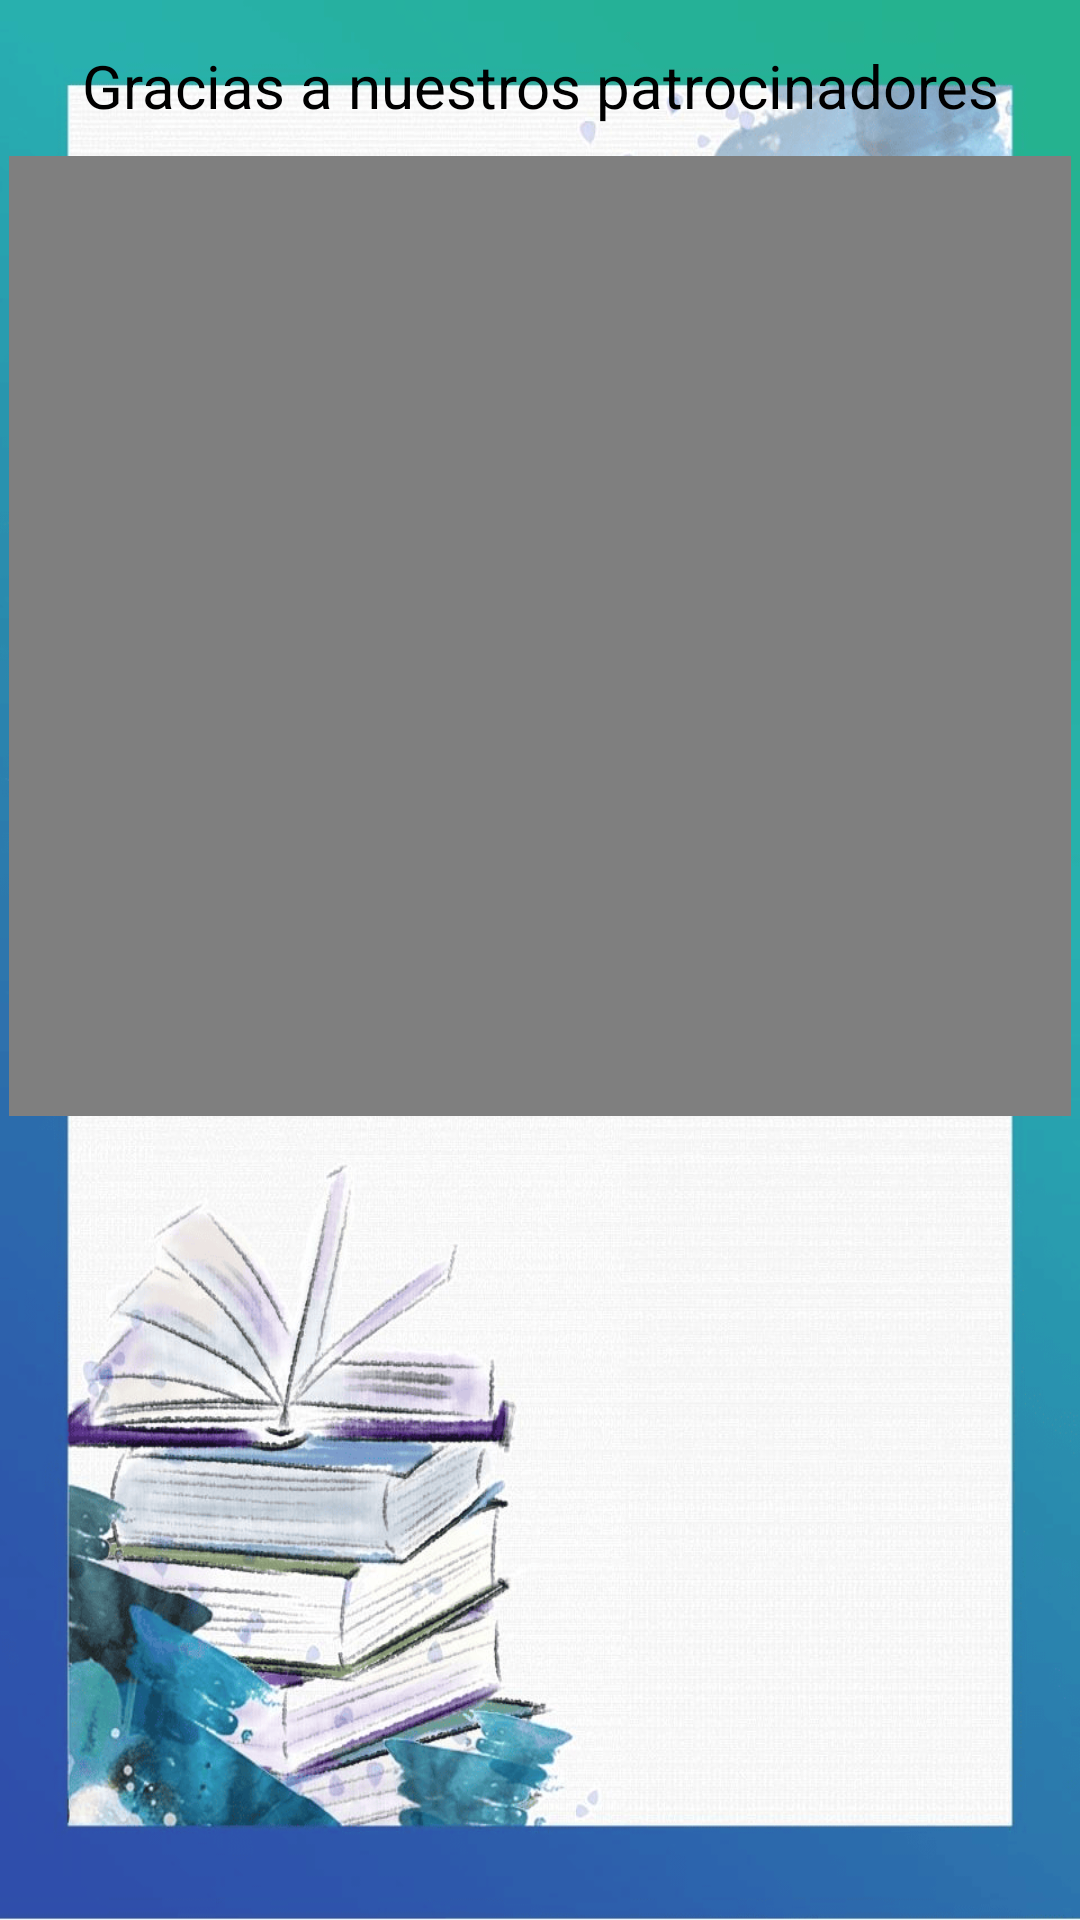

Reconstruct the res/layout file that produces this screen, plus the resources it refers to.
<!-- AndroidManifest.xml: application theme Theme.YoUBooK -->
<!-- res/layout/activity_publicidad.xml -->
<?xml version="1.0" encoding="utf-8"?>
<androidx.constraintlayout.widget.ConstraintLayout xmlns:android="http://schemas.android.com/apk/res/android"
    android:layout_width="match_parent"
    android:layout_height="match_parent"
    xmlns:app="http://schemas.android.com/apk/res-auto"
    android:background="@drawable/book_background">

    <TextView
        android:layout_width="360dp"
        android:layout_height="wrap_content"
        android:text="Gracias a nuestros patrocinadores"
        android:textSize="20dp"
        android:textAlignment="center"
        android:textColor="@color/black"
        android:layout_marginTop="15dp"
        app:layout_constraintTop_toTopOf="parent"
        app:layout_constraintStart_toStartOf="parent"
        app:layout_constraintEnd_toEndOf="parent"/>

    <VideoView
        android:id="@+id/video"
        android:layout_width="354dp"
        android:layout_height="320dp"
        android:layout_marginTop="52dp"
        app:layout_constraintEnd_toEndOf="parent"
        app:layout_constraintHorizontal_bias="0.491"
        app:layout_constraintStart_toStartOf="parent"
        app:layout_constraintTop_toTopOf="parent"/>

</androidx.constraintlayout.widget.ConstraintLayout>
<!-- resources referenced by this layout -->
<resources>
  <!-- drawable book_background: png bitmap (drawable, 609151 bytes) -->
  <style name="Theme.YoUBooK" parent="Base.Theme.YoUBooK" />
  <style name="Base.Theme.YoUBooK" parent="Theme.Material3.DayNight.NoActionBar">
          
          
      </style>
  <!-- not gathered from this repository: default colours our renderer supplied (Android Studio template values) -->
  <color name="black">#FF000000</color>
</resources>
